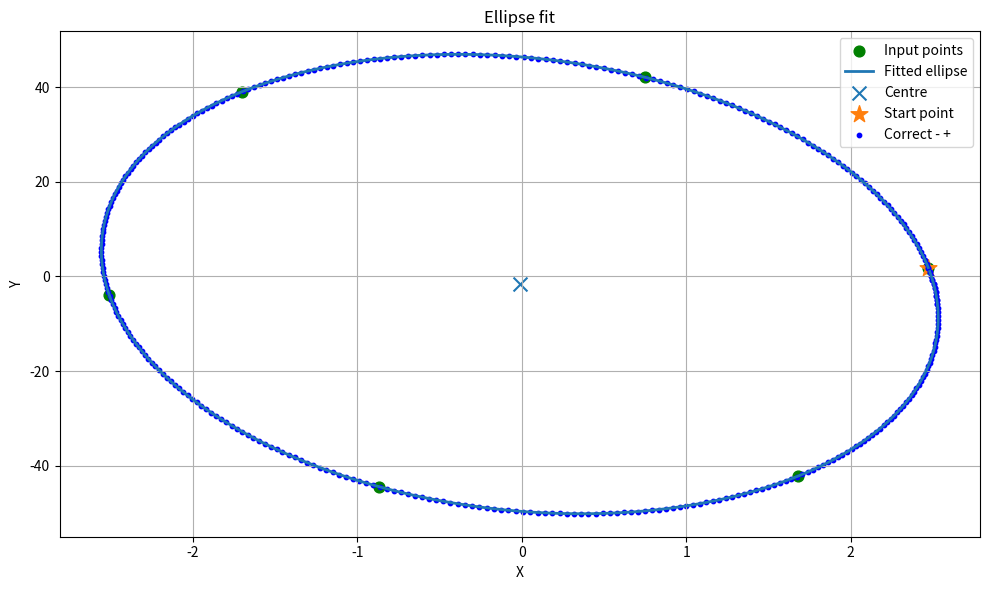

Recreate this plot in Python.
import numpy as np
import matplotlib.pyplot as plt
from scipy.optimize import least_squares





# ============================================================
# Ellipse functions
# ============================================================

def normalise_phi(phi):
    """
    Keep phi in the range -pi/2 to +pi/2.
    """
    return (phi + np.pi / 2) % np.pi - np.pi / 2


def ellipse_points(theta, h, k, x_radius, y_radius, phi):
    """
    Generate points on a rotated ellipse.

    Convention:
        h, k      = ellipse centre
        x_radius  = radius along the local x-like ellipse axis
        y_radius  = radius along the local y-like ellipse axis
        phi       = rotation angle of local x-axis from lab x-axis

    If phi = 0:
        x = h + x_radius*cos(theta)
        y = k + y_radius*sin(theta)
    """

    theta = np.asarray(theta)

    cos_t = np.cos(theta)
    sin_t = np.sin(theta)

    cos_p = np.cos(phi)
    sin_p = np.sin(phi)

    x = h + x_radius * cos_t * cos_p - y_radius * sin_t * sin_p
    y = k + x_radius * cos_t * sin_p + y_radius * sin_t * cos_p

    return x, y


def point_to_ellipse_angle(x, y, h, k, x_radius, y_radius, phi):
    """
    Convert a lab-coordinate point into the ellipse parameter angle theta.
    """

    dx = x - h
    dy = y - k

    cos_p = np.cos(phi)
    sin_p = np.sin(phi)

    # Rotate point back into the ellipse's local coordinate frame
    u =  cos_p * dx + sin_p * dy
    v = -sin_p * dx + cos_p * dy

    theta = np.arctan2(v / y_radius, u / x_radius)

    return theta


def fit_ellipse(x, y, phi_bound_deg=45):
    """
    Fit an ellipse using the beamline-style axis convention directly.

    Returns:
        h, k, x_radius, y_radius, phi

    where phi should be close to 0 for a mostly vertical ellipse.
    """

    x = np.asarray(x, dtype=float)
    y = np.asarray(y, dtype=float)
    if len(x) != len(y):
        raise ValueError("x and y must have the same length.")

    if len(x) < 5:
        raise ValueError("At least 5 points are needed to fit an ellipse.")

    # Initial centre estimate
    h0 = np.mean(x)
    k0 = np.mean(y)

    points = np.column_stack([x, y])
    centred = points - np.array([h0, k0])

    # Estimate main vertical-ish direction from covariance
    cov = np.cov(centred.T)
    eigvals, eigvecs = np.linalg.eigh(cov)

    # Long-axis eigenvector
    long_axis = eigvecs[:, np.argmax(eigvals)]
    long_axis_angle = np.arctan2(long_axis[1], long_axis[0])

    # In this convention, y_radius axis is at phi + 90 degrees.
    # Therefore phi = long_axis_angle - 90 degrees.
    phi0 = long_axis_angle - np.pi / 2
    phi0 = normalise_phi(phi0)

    # Keep phi near beamline-style convention
    phi_bound = np.radians(phi_bound_deg)
    phi0 = np.clip(phi0, -phi_bound, phi_bound)

    cos_p = np.cos(phi0)
    sin_p = np.sin(phi0)

    dx = x - h0
    dy = y - k0

    # Coordinates in local ellipse frame
    u =  cos_p * dx + sin_p * dy
    v = -sin_p * dx + cos_p * dy




    x_radius0 = max((np.max(u) - np.min(u)) / 2, 1e-6)
    y_radius0 = max((np.max(v) - np.min(v)) / 2, 1e-6)

    data_span = max(np.ptp(dx), np.ptp(dy))
    if data_span <= 0:
        data_span = max(abs(x_radius0), abs(y_radius0), 1.0)
    max_radius = data_span * 10.0  # allow some slack
    log_max_radius = np.log(max_radius)

    # Parameters:
    # h, k, log(x_radius), log(y_radius), phi
    p0 = np.array([
        h0,
        k0,
        np.log(x_radius0),
        np.log(y_radius0),
        phi0
    ])

    lower_bounds = [
        -np.inf,
        -np.inf,
        np.log(1e-9),
        np.log(1e-9),
        -phi_bound
    ]

    upper_bounds = [
        np.inf,
        np.inf,
        log_max_radius,
        log_max_radius,
        phi_bound
    ]

    def residuals(p):
        h, k, log_x_radius, log_y_radius, phi = p

        x_radius = np.exp(log_x_radius)
        y_radius = np.exp(log_y_radius)

        dx = x - h
        dy = y - k

        cos_p = np.cos(phi)
        sin_p = np.sin(phi)

        u =  cos_p * dx + sin_p * dy
        v = sin_p * dx - cos_p * dy

        # Points on ellipse satisfy:
        # (u/x_radius)^2 + (v/y_radius)^2 = 1
        return (u / x_radius)**2 + (v / y_radius)**2 - 1

    result = least_squares(
        residuals,
        p0,
        bounds=(lower_bounds, upper_bounds)
    )

    h, k, log_x_radius, log_y_radius, phi = result.x

    x_radius = np.exp(log_x_radius)
    y_radius = np.exp(log_y_radius)
    phi = normalise_phi(phi)

    return h, k, x_radius, y_radius, phi


def fit_and_generate_ellipse(x, y, n_points=360, start_index=0, half_fit = False):
    """
    Fit ellipse and generate n_points around it.

    start_index=0 means start from A, assuming A is the first point in x/y arrays.
    """

    x = np.asarray(x, dtype=float)
    y = np.asarray(y, dtype=float)

    h, k, x_radius, y_radius, phi = fit_ellipse(x, y)

    x_start = x[start_index]
    y_start = y[start_index]

    theta_start = point_to_ellipse_angle(
        x_start,
        y_start,
        h,
        k,
        x_radius,
        y_radius,
        phi
    )
    arc_span = np.pi if half_fit else 2 * np.pi
    theta = theta_start + np.linspace(0, arc_span, n_points, endpoint=False)

    x_ellipse, y_ellipse = ellipse_points(
        theta,
        h,
        k,
        x_radius,
        y_radius,
        phi
    )

    params = h, k, x_radius, y_radius, phi

    # Beamline-style coefficient order
    rotEllCoeff = [
        x_radius,
        y_radius,
        h,
        k,
        phi
    ]

    return x_ellipse, y_ellipse, params, rotEllCoeff



# ============================================================
# Plotting and printing
# ============================================================


def plot_ellipse(x_data, y_data, x_ellipse, y_ellipse, XC, YC, upper=True, n=400):
    fig, ax = plt.subplots(1, 1, figsize=(10, 6))

    ax.scatter(x_data, y_data, label="Input points",color = "g", s=60)
    ax.plot(x_ellipse, y_ellipse, label="Fitted ellipse", linewidth=2)
    ax.scatter(XC, YC, marker="x", s=100, label="Centre")
    ax.scatter(x_ellipse[0], y_ellipse[0], marker="*", s=160, label="Start point")

    ax.set_xlabel("X")
    ax.set_ylabel("Y")
    ax.set_title("Ellipse fit")
    ax.legend()
    ax.grid(True)
    ax.axis("auto")

def plot_fitted_ellipse(x_data, y_data, n_points=360, start_index=0,half = False):
    """
    Basic plot to check ellipse fit clearly.
    """

    x_ellipse, y_ellipse, params, rotEllCoeff = fit_and_generate_ellipse(
        x_data,
        y_data,
        n_points=n_points,
        start_index=start_index,
        half_fit = half
    )

    h, k, x_radius, y_radius, phi = params

    plot_ellipse(x_data, y_data, x_ellipse, y_ellipse, h, k, upper=True, n=n_points)

    # This makes the plot easy to read rather than geometrically exact
    print("rotEllCoeff = [x_radius, y_radius, x_centre, y_centre, phi]")
    print(f"rotEllCoeff = [{rotEllCoeff[0]:.4f}, {rotEllCoeff[1]:.4f}, {rotEllCoeff[2]:.4f}, {rotEllCoeff[3]:.4f}, {rotEllCoeff[4]:.4f}]")
    # print(rotEllCoeff)
    plt.tight_layout()
    # plt.show()

    

    return x_ellipse, y_ellipse, params, rotEllCoeff

def print_ellipse_lists(x_ellipse, y_ellipse, precision=4):
    """
    Print x_ellipse and y_ellipse as copy-pasteable lists.
    """

    x_list = [round(float(x), precision) for x in x_ellipse]
    y_list = [round(float(y), precision) for y in y_ellipse]

    print("x_ellipse = [")
    for x in x_list:
        print(f"    {x},")
    print("]")

    print("\ny_ellipse = [")
    for y in y_list:
        print(f"    {y},")
    print("]")


# ============================================================
# Placeholder scan function
# ============================================================

def run_ellipse_scan(x, y, SCAN_PARAMS):
    iterations = len(x)

    for i in range(iterations):
        x_pos = x[i]
        y_pos = y[i]

        print(f"Point {i + 1}/{iterations}: x = {x_pos:.4f}, y = {y_pos:.4f}")

        # MOVE MOTOR X
        # move_x_motor(x_pos)

        # MOVE MOTOR Y
        # move_y_motor(y_pos)

        # RUN SCAN COMMAND
        # run_scan(SCAN_PARAMS)

    return

# ============================================================
# Input data
# ============================================================
X_data = [
    -2.42,
    -0.87,
     1.60, #C
     2.60, 
     1.03,
     -1.50,
     2.42,
     0.75,
     -2.32,
     -1.83,
     -0.16,
     2.05
]

Y_data = [
    10.39, #A
    47.19, #b
    33.19, #C
    -14.16, #D
    -46.24, #E
    -32.70, #F
    0.14,
    41.84,
    -12.56,
    37.07,
    -47.61,
    -35.70
]

X_data_2 = [
   2.47,
   1.68,
   -0.87,
   -2.51,
   -1.70,
   0.75,
]

Y_data_2 = [
    1.87,
    -42.24,
    -44.43,
    -3.87,
    39.05,
    42.11
]

# ============================================================
# Run test
# ============================================================
print(len(X_data),len(Y_data))


x_ellipse_2, y_ellipse_2, params, rotEllCoeff = plot_fitted_ellipse(
    X_data_2,
    Y_data_2,
    n_points=360,
    start_index=0,
    half=False
)


def calculate_point(angle, params, x_off=0, y_off=0):

    Xr, Yr, Xc, Yc, phi = params
    # print(angle)
    rad = float(angle) * np.pi / 180
    
    x = x_off + Xc + Xr * np.cos(rad)*np.cos(phi) - Yr * np.sin(rad)*np.sin(phi)
    y = y_off + Yc + Xr * np.cos(rad)*np.sin(phi) + Yr * np.sin(rad)*np.cos(phi)

    x_wrong = x_off + Xc + Xr * np.cos(rad)*np.cos(phi) - Yr * np.sin(rad)*np.sin(phi)
    y_wrong = y_off + Yc + Xr * np.cos(rad)*np.sin(phi) - Yr * np.sin(rad)*np.cos(phi)

    return x, y, x_wrong, y_wrong

angles = np.arange(-5, 365, 1)

# print(angles)

#Plot the fit vs the calculated points from the code

for angle in angles:
    x,y,x_w,y_w = calculate_point(angle, rotEllCoeff)

    plt.scatter(x, y, color='b', s=10, label='Correct - +' if angle == -5 else "")
    # plt.scatter(x_w, y_w, color='r', s=10)
plt.legend()
plt.show()
    









#print_ellipse_lists(x_ellipse, y_ellipse)
# Uncomment this if you want the full generated lists printed
# print_ellipse_lists(x_ellipse, y_ellipse, precision=4)

# Uncomment this when ready to run the actual scan
# SCAN_PARAMS = {}
# run_ellipse_scan(x_ellipse, y_ellipse, SCAN_PARAMS)
